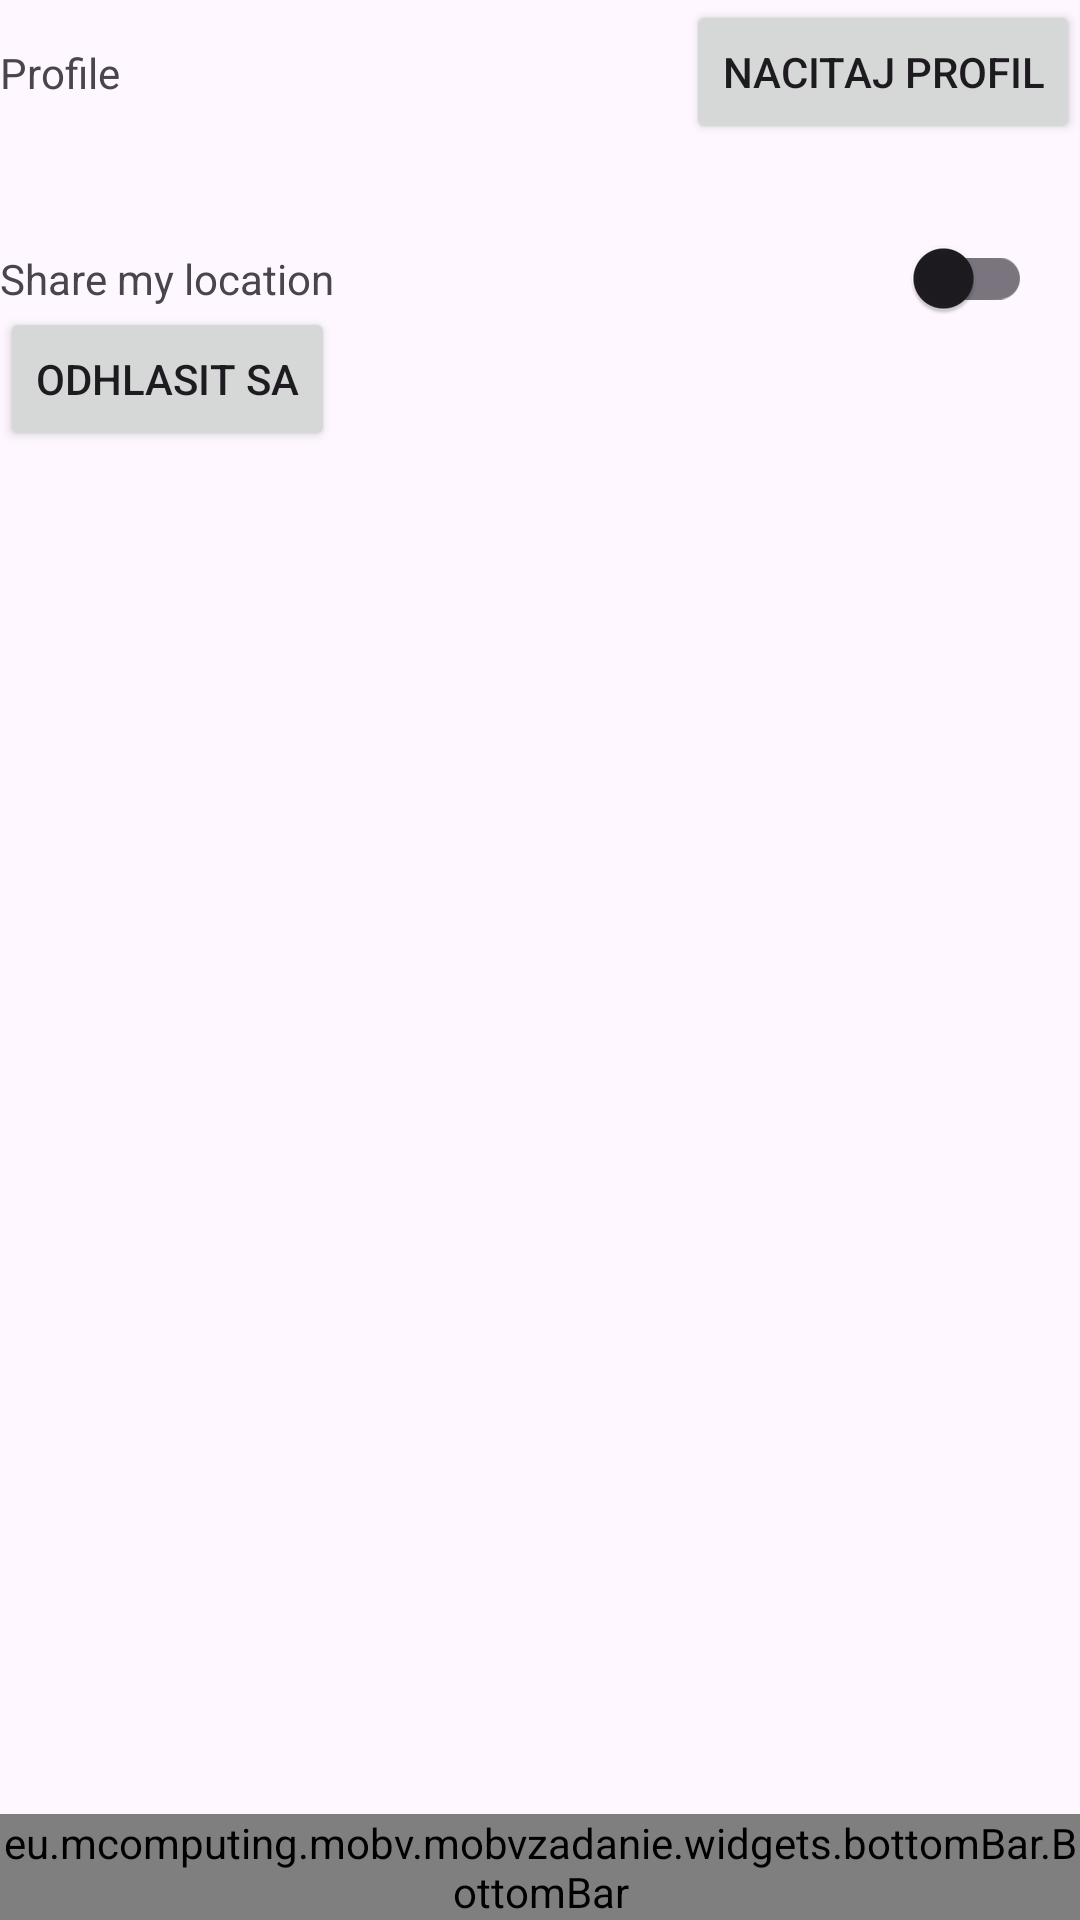

Reconstruct the res/layout file that produces this screen, plus the resources it refers to.
<!-- AndroidManifest.xml: application theme Theme.MOBVZadanie -->
<!-- res/layout/fragment_profile.xml -->
<?xml version="1.0" encoding="utf-8"?>
<layout xmlns:android="http://schemas.android.com/apk/res/android"
    xmlns:app="http://schemas.android.com/apk/res-auto">

    <data>

        <variable
            name="model"
            type="eu.mcomputing.mobv.mobvzadanie.viewmodels.ProfileViewModel" />
    </data>

    <androidx.constraintlayout.widget.ConstraintLayout
        android:layout_width="match_parent"
        android:layout_height="match_parent">

        <TextView
            android:id="@+id/textView"
            android:layout_width="wrap_content"
            android:layout_height="wrap_content"
            android:text="@string/profile"
            android:layout_margin="@dimen/activity_vertical_margin"
            app:layout_constraintTop_toTopOf="@id/load_profile_btn"
            app:layout_constraintBottom_toBottomOf="@id/load_profile_btn"
            app:layout_constraintStart_toStartOf="parent" />

        <TextView
            android:id="@+id/name"
            android:text="@{model.userResult.username}"
            app:layout_constraintTop_toBottomOf="@id/textView"
            app:layout_constraintStart_toStartOf="parent"
            android:layout_margin="@dimen/activity_horizontal_margin"
            android:layout_width="wrap_content"
            android:layout_height="wrap_content" />

        <Button
            android:id="@+id/load_profile_btn"
            android:text="@string/nacitaj_profil"
            android:layout_width="wrap_content"
            android:layout_height="wrap_content"
            app:layout_constraintEnd_toEndOf="parent"
            app:layout_constraintTop_toTopOf="parent"
            android:layout_margin="@dimen/activity_horizontal_margin" />

        <TextView
            android:id="@+id/location_label"
            android:text="Share my location"
            android:layout_margin="@dimen/activity_vertical_margin"
            android:layout_width="wrap_content"
            android:layout_height="wrap_content"
            app:layout_constraintTop_toTopOf="@id/location_switch"
            app:layout_constraintBottom_toBottomOf="@id/location_switch"
            app:layout_constraintStart_toStartOf="parent" />

        <androidx.appcompat.widget.SwitchCompat
            android:layout_margin="16dp"
            android:checked="@={model.sharingLocation}"
            android:id="@+id/location_switch"
            android:layout_width="wrap_content"
            android:layout_height="wrap_content"
            app:layout_constraintTop_toBottomOf="@id/name"
            app:layout_constraintEnd_toEndOf="parent" />


        <Button
            android:id="@+id/logout_btn"
            android:text="@string/odhlasit_sa"
            android:layout_width="wrap_content"
            android:layout_height="wrap_content"
            app:layout_constraintStart_toStartOf="parent"
            app:layout_constraintTop_toBottomOf="@id/location_label"
            android:layout_margin="@dimen/activity_horizontal_margin" />


        <eu.mcomputing.mobv.mobvzadanie.widgets.bottomBar.BottomBar
            android:id="@+id/bottom_bar"
            android:layout_width="match_parent"
            android:layout_height="wrap_content"
            app:layout_constraintBottom_toBottomOf="parent"
            app:layout_constraintStart_toStartOf="parent"
            app:layout_constraintEnd_toEndOf="parent" />


    </androidx.constraintlayout.widget.ConstraintLayout>
</layout>
<!-- resources referenced by this layout -->
<resources>
  <string name="nacitaj_profil">Nacitaj profil</string>
  <string name="odhlasit_sa">Odhlasit sa</string>
  <string name="profile">Profile</string>
  <style name="Theme.MOBVZadanie" parent="Theme.Material3.DayNight.NoActionBar" />
</resources>
